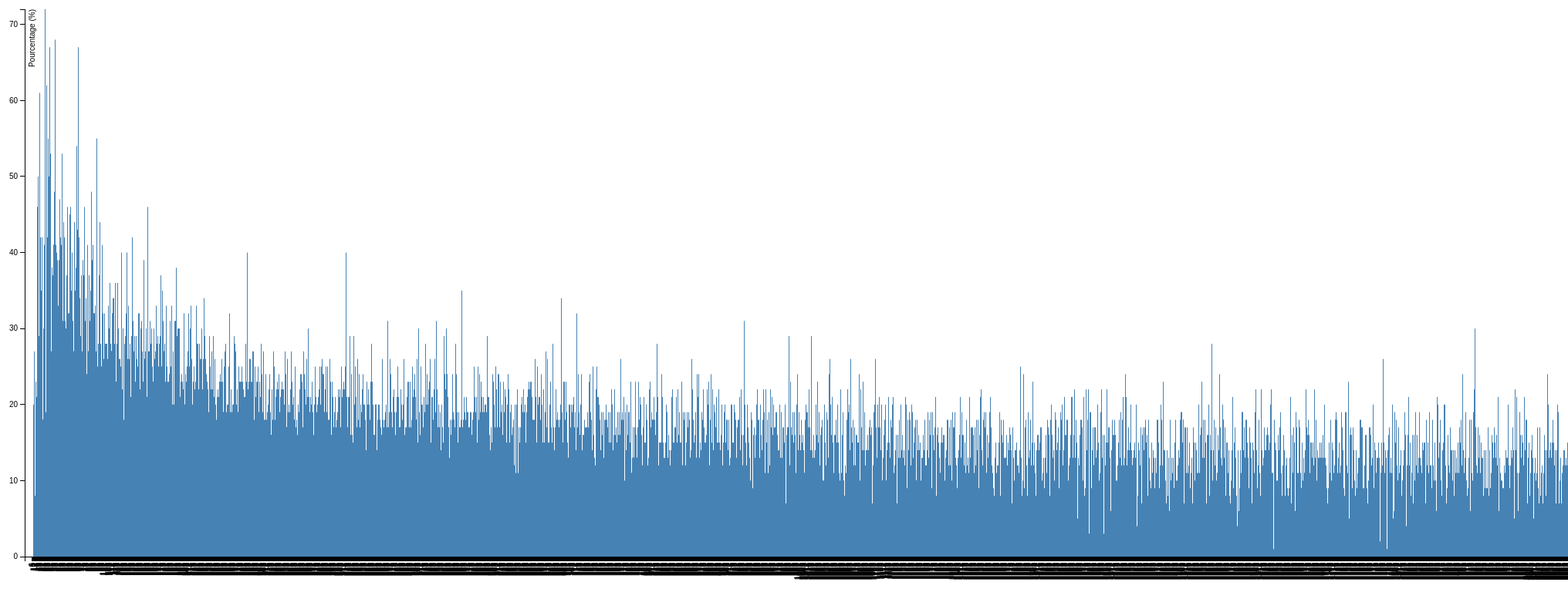
D3 v3 page, settled after 480 driven frames (8 s of simulated time); the page loaded 1 data file(s).


var margin = {top: 20, right: 20, bottom: 70, left: 40},
    width = 5100 - margin.left - margin.right,
    height = 800 - margin.top - margin.bottom;
// Parse the date / time
//var	parseDate = d3.time.format("%Y-%m").parse;
var x = d3.scale.ordinal().rangeRoundBands([0, width], .05);
var y = d3.scale.linear().range([height, 0]);
var xAxis = d3.svg.axis()
    .scale(x)
    .orient("bottom")
    .ticks(1);
    //.tickFormat(d3.time.format("%Y-%m"));
var yAxis = d3.svg.axis()
    .scale(y)
    .orient("left")
    .ticks(10);
var svg = d3.select("body").append("svg")
    .attr("width", width + margin.left + margin.right)
    .attr("height", height + margin.top + margin.bottom)
  .append("g")
    .attr("transform",
          "translate(" + margin.left + "," + margin.top + ")");
d3.csv("LUG.csv", function(error, data) {
    data.forEach(function(d) {
        d.date = d.date;
        d.value = +d.value;
    });

  x.domain(data.map(function(d) { return d.date; }));
  y.domain([0, d3.max(data, function(d) { return d.value; })]);
  svg.append("g")
      .attr("class", "x axis")
      .attr("transform", "translate(0," + height + ")")
      .call(xAxis)
    .selectAll("text")
      .style("text-anchor", "end")
      .attr("dx", "-.8em")
      .attr("dy", "-.55em")
      .attr("transform", "rotate(-90)" );
  svg.append("g")
      .attr("class", "y axis")
      .call(yAxis)
    .append("text")
      .attr("transform", "rotate(-90)")
      .attr("y", 6)
      .attr("dy", ".71em")
      .style("text-anchor", "end")
			.text("Pourcentage (%)");
  svg.selectAll("bar")
      .data(data)
    .enter().append("rect")
      .style("fill", "steelblue")
      .attr("x", function(d) { return x(d.date); })
      .attr("width", x.rangeBand())
      .attr("y", function(d) { return y(d.value); })
      .attr("height", function(d) { return height - y(d.value); });
});


### data: LUG.csv
date, value
6, 0.0
6, 0.0
8, 0.0
10, 0.0
10, 0.0
10, 20.0
11, 0.0
11, 0.0
11, 27.0
11, 9.0
12, 0.0
12, 8.0
13, 0.0
13, 15.0
13, 23.0
13, 7.0
14, 0.0
14, 0.0
14, 0.0
14, 21.0
14, 21.0
15, 0.0
15, 20.0
15, 33.0
15, 46.0
15, 6.0
15, 6.0
15, 6.0
15, 6.0
16, 12.0
16, 12.0
16, 18.0
16, 18.0
16, 25.0
16, 50.0
17, 0.0
17, 29.0
17, 29.0
17, 5.0
17, 5.0
17, 5.0
18, 0.0
18, 0.0
18, 0.0
18, 11.0
18, 11.0
18, 11.0
18, 16.0
18, 22.0
18, 27.0
18, 5.0
18, 61.0
19, 10.0
19, 10.0
19, 21.0
19, 21.0
19, 36.0
19, 36.0
19, 42.0
19, 5.0
... 36,382 more rows